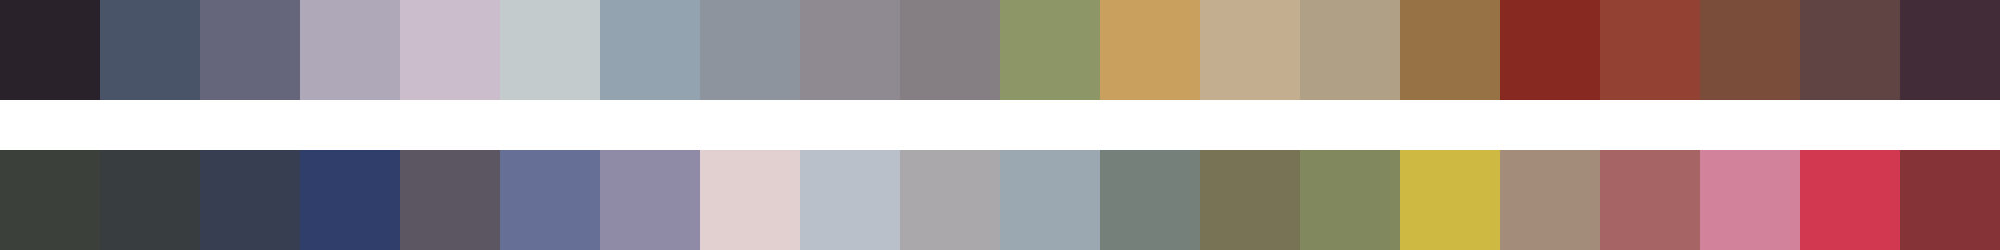

The data file committed next to this chart (first rows):
#29222b	#4a5469	#65667c	#aea8b8	#ccbdcc	#c4cbcc	#94a3b0	#8d949d	#8f8992	#857e83	#8d9666	#caa05e	#c3af90	#b0a085	#977244	#882921	#924132	#7a4c3a	#604343	#412c38
#3c403a	#383d40	#383e52	#2f3e6b	#5c5662	#666f96	#8f8ba6	#e2cfcf	#bac0ca	#aba8ac	#9ca8b1	#76807a	#787354	#82885e	#ceba42	#a38d7a	#a66564	#d2839b	#d23850	#863338
